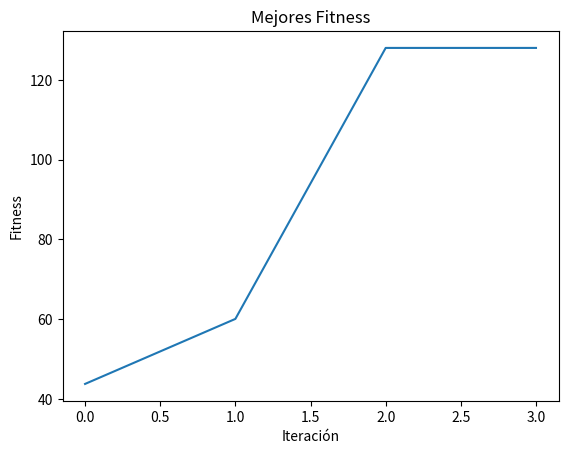

Reproduce this figure in Python.
# [redacted]
import random
import numpy as np
import math as m
import matplotlib.pyplot as plt

mejores_fitness = []


"""   Comentarios son Una Linea: #
O triple comilla doble: Un bloque"""

"""Si se desea una población inicial no aleatoria
cromosoma1 = [1, 0, 0, 0, 1]
cromosoma2 = [0, 1, 0, 0, 0]
cromosoma3 = [1, 1, 0, 0, 1]
cromosoma4 = [1, 1, 1, 0, 1]
poblInicial = np.array([cromosoma1, cromosoma2, cromosoma3, cromosoma4]
"""

# MEJORA: Tamaño de la Población como parametro 
#random.seed(1)
#print("\n","aletorio:", random.randrange(2)) #Entero 0 o 1

##### FUNCIONES PARA OPERADORES


def evalua(n, poblIt):
  fitness = np.zeros(n)
  total = 0
  xi = np.empty(n)
  cromosoma = np.empty(n, dtype=int)

  for i in range(n):
    global Xmin
    global Xmax
    global lind
    cromosoma[i] = int("".join(str(bit) for bit in poblIt[i]))
    binary_str = "".join(str(bit) for bit in poblIt[i])
    bin2dec = int(binary_str, 2)
    xi[i] = Xmin+bin2dec*(Xmax-Xmin)/(2**lind-1)

     # Penalización por muerte si está en (3, 4). Se usa en caso de que el valor de xi sea inválido
    if 3 < xi[i] < 4:
      fitness[i] = -np.inf  # Valor inválido, lo eliminaremos luego
    else:
      fitness[i] = (32 * xi[i] - 2 * xi[i] ** 2)
      total += fitness[i]

  return fitness, total, xi, cromosoma

def imprime(total,fitness,poblIt,xi,cromosoma):
    global mejores_fitness
    acumula = 0
    print("\nTabla Iteración:")
    print("{:^10} {:^15} {:^15} {:^15} {:^15} {:^15} {:^15}".format(
        "Individuo", "Población", "Cromosoma", "Xi", "Fitness", "Probabilidad", "Acumulado"))

    for i in range(len(poblIt)):
        if fitness[i] == -np.inf or total == 0:
            probab = 0
        else:
            probab = fitness[i] / total
        acumula += probab
        print("{:^10} {:^15} {:^15} {:^15.3f} {:^15} {:^15.3f} {:^15.3f}".format(
            i + 1, str(poblIt[i]), str(cromosoma[i]), xi[i],
            "-" if fitness[i] == -np.inf else f"{fitness[i]:.3f}",
            probab, acumula))

    print("Suma Z:      ", total)
    best = float(np.max(fitness[fitness != -np.inf])) if np.any(fitness != -np.inf) else 0
    mejores_fitness.append(best)
def seleccion(acumulado):
  escoje = np.random.rand()
  print("escoje:      ", escoje)
  
  for i in range(len(acumulado)):
    if acumulado[i] > escoje:
      return poblIt[i]
  return poblIt[-1]
    
    
def cruce(a1,p1,p2):
    if a1<Pcruce:
      print("Mas grande", Pcruce, "que ", a1, "-> Si Cruzan")

      cp = random.randint(1, len(p1)-1)
      temp1 = p1[:cp]
      temp2 = p1[cp:]
      print("Padre1 corte en", cp, ":", temp1, temp2)
      
      temp3 = p2[:cp]
      temp4 = p2[cp:]
      print("Padre2 corte en", cp, ":", temp3, temp4)
# Convert to list and then back to ndarray with dtype=int:
      hijo1 = np.array(temp1.tolist() + temp4.tolist(), dtype=int)
      hijo2 = np.array(temp3.tolist() + temp2.tolist(), dtype=int)
    else:
      print("Menor", Pcruce, "que ", a1, "-> NO Cruzan")
      hijo1=p1
      hijo2=p2

    hijo1=mutar(hijo1, Pmuta)
    hijo2=mutar(hijo2, Pmuta)

    return hijo1, hijo2

def mutar(individuo, Pmuta):
    for i in range(len(individuo)):
        if random.random() < Pmuta:
            individuo[i] = 1 - individuo[i]  # Flip bit
    print("Mutación: ", individuo)
    return individuo
    
      
    
#### Parametros #####
num_decimales=1
Xmin=0
Xmax=12
lind = int(round(m.log2((Xmax - Xmin) * 10**num_decimales)))
x= 5  #numero de individuos en la poblacion
Pcruce=0.98  #Probabilidad de Cruce
Pmuta=0.15   #Probabilidad de Mutación
elitismo=1   #Hace referencia a la cantidad de individuos elitistas

acumulado= np.empty((x))
fitness= np.empty((lind))
acumulado= np.empty((lind))
xi= np.empty((lind))
cromosoma= np.empty((lind), dtype=int)
suma=0
total=0

#Individuos, soluciones o cromosomas 
poblInicial = np.random.randint(0, 2, (x, lind)) # aleatorios (n por x) enteros entre [0 y2)
#random.random((4,5)) # 4 individuos 5 genes

# Ingresar los datos del Problema de la Mochila - Peso y Utilidad de los Elementos
#pesos = [7, 6, 8, 2]
#utilidad = [4, 5, 6, 3]
#pesos = [5, 7, 10, 30, 25]
#utilidad = [10, 20, 15, 30,15]
### CAPACIDAD 60

print("Poblacion inicial Aleatoria:","\n", poblInicial)  
poblIt=poblInicial

######  FIN DE LOS DATOS INICIALES

##Llama función evalua, para calcular el fitness de cada individuo
fitness,total,xi,cromosoma =evalua(x,poblIt)
#####print("\n","Funcion Fitness por individuos",  fitness)
#####print("\n","Suma fitness: ",  total)

##### imprime la tabla de la iteracion
imprime(total,fitness,poblIt,xi,cromosoma)

##### ***************************************
# Inicia Iteraciones

# Crear vector de 5x2 vacio  a = numpy.zeros(shape=(5,2))
for iter in range(3):
  print("\n Iteración ", iter + 1)

  # ELITISMO: guardar el mejor individuo
  elite_idx = np.argmax(fitness)
  elite_individuo = np.copy(poblIt[elite_idx])
  for i in range(0, x - 1, 2):

    for i in range(0, x - 1, 2):
        # Calculate cumulative probabilities from fitness values
        probabilities = []
        cum = 0
        for fit in fitness:
            p = 0 if fit == -np.inf or total == 0 else fit / total
            cum += p
            probabilities.append(cum)
        acumulado = np.array(probabilities)

        papa1 = seleccion(acumulado)
        print("padre 1:", papa1)
        papa2 = seleccion(acumulado)
        print("padre 2:", papa2)

        hijoA, hijoB = cruce(np.random.rand(), papa1, papa2)

        print("hijo1: ", hijoA)
        poblIt[i] = hijoA
        print("hijo2: ", hijoB)
        poblIt[i+1] = hijoB
  replace_idx = random.randint(0, x - 1)
  # Insertar al elite al azar reemplazando a alguien (excepto si ya está)
  replace_idx = random.randint(0, x - 1)
  print("Elitismo aplicado: Reemplazando índice", replace_idx, "con elite")
  poblIt[replace_idx] = elite_individuo

  fitness, total, xi, cromosoma = evalua(x, poblIt)

  # Eliminar individuos no factibles (fitness -inf) al final:
  for i in range(len(fitness)):
      if fitness[i] == -np.inf:
          print("Eliminando individuo no factible:", poblIt[i], "Xi:", xi[i])
          poblIt[i] = np.random.randint(0, 2, lind)  # reemplazar aleatorio
          fitness[i] = 0

  imprime(total, fitness, poblIt, xi, cromosoma)


max_index = np.argmax(fitness)
print("Hijo con mayor fitness:", poblIt[max_index], "con fitness:", fitness[max_index])

def plot_fitness():
  global mejores_fitness
  plt.plot(mejores_fitness)
  plt.xlabel('Iteración')
  plt.ylabel('Fitness')
  plt.title('Mejores Fitness')
  plt.show()
    
plot_fitness()